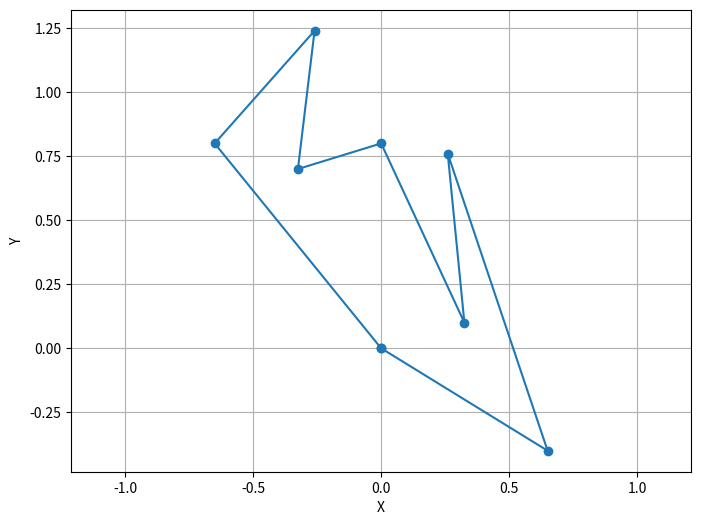

This chart was generated by the following Python code:
import numpy as np
import matplotlib.pyplot as plt

def rotate(figure, angle_degree):
    angle_rad = np.radians(angle_degree)

    rotation_matrix = np.array([[np.cos(angle_rad), -np.sin(angle_rad)], [np.sin(angle_rad), np.cos(angle_rad)]])
    rotated_points = np.dot(figure, rotation_matrix)

    return rotated_points, rotation_matrix

def scale(figure, coefficient):
    scaled_points = figure*coefficient
    return scaled_points

def reflect(figure, axis):
    if axis == "x":
       reflect_points = np.array([[1, 0], [0, -1]])
    elif axis == "y":
        reflect_points = np.array([[-1, 0], [0, 1]])
    elif axis == "origin":
       reflect_points = np.array([[0, 0]]) - figure
    else:
        print("This type of reflextion is not implemented")

    reflected_points = np.dot(figure, reflect_points)
    return reflected_points

def nahyl_axis(figure, axis, factor):
    if axis == 'x':
        new_matrix = np.array([[1, factor], [0, 1]])
    elif axis == 'y':
        new_matrix = np.array([[1, 0], [factor, 1]])
    else:
        print("Axis must be 'x' or 'y'")

    new_points = np.dot(figure, new_matrix)
    return new_points

def custom_transform(figure, transformation_matrix):
    transformed_points = np.dot(figure, transformation_matrix)
    return transformed_points

batman = np.array([[0, 0], [1, 0.2], [0.4, 1], [0.5, 0.4], [0, 0.8], [-0.5, 0.4], [-0.4, 1], [-1, 0.2], [0, 0]])
triangle = np.array([[2, 4], [1, 1], [3, 1], [2, 4]])
rectangle = np.array([[1, 3], [1, 1], [4, 1], [4, 3], [1, 3]])

random_transformation_matrix = np.array([[0.65, -0.6], [0, 1]])

rotated_batman, rotate_matrix = rotate(batman, 45)
scaled_triangle = scale(triangle, 12)
nahyl_batman = nahyl_axis(batman, "x", 3)
print("Rotation matrix:\n", rotate_matrix)
transformed_batman = custom_transform(batman, random_transformation_matrix)
x = transformed_batman[:, 0]
y = transformed_batman[:, 1]

plt.figure(figsize=(8, 6))
plt.plot(x, y, marker='o', linestyle='-')
plt.xlabel('X')
plt.ylabel('Y')
plt.grid(True)
plt.axis('equal')
plt.show()




